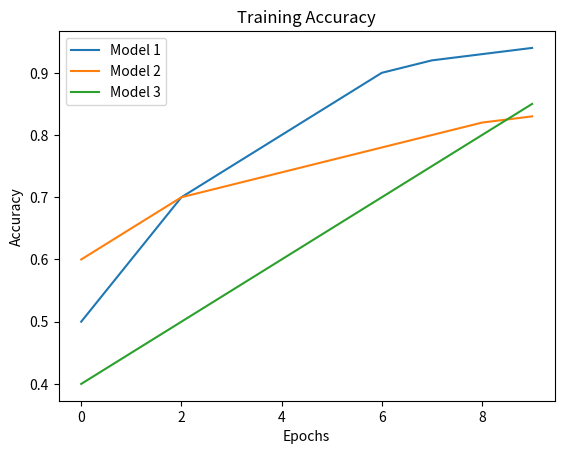

This chart was generated by the following Python code:
# import matplotlib.pyplot as plt
# import numpy as np
#
# # 模拟训练过程中的数据
# epochs = 50
# train_loss = np.random.rand(epochs) * 0.5
# train_acc = np.random.rand(epochs) * 0.4 + 0.6
# val_loss = np.random.rand(epochs) * 0.4 + 0.3
# val_acc = np.random.rand(epochs) * 0.2 + 0.8
#
# # 绘制训练集和验证集的损失曲线
# plt.plot(range(epochs), train_loss, label='Train Loss')
# plt.plot(range(epochs), val_loss, label='Val Loss')
# plt.xlabel('Epochs')
# plt.ylabel('Loss')
# plt.title('Training and Validation Loss')
# plt.legend()
# plt.show()
#
# # 绘制训练集和验证集的准确率曲线
# plt.plot(range(epochs), train_acc, label='Train Acc')
# plt.plot(range(epochs), val_acc, label='Val Acc')
# plt.xlabel('Epochs')
# plt.ylabel('Accuracy')
# plt.title('Training and Validation Accuracy')
# plt.legend()
# plt.show()



import matplotlib.pyplot as plt

# 模拟训练过程中的数据
model1_acc = [0.5, 0.6, 0.7, 0.75, 0.8, 0.85, 0.9, 0.92, 0.93, 0.94]
model2_acc = [0.6, 0.65, 0.7, 0.72, 0.74, 0.76, 0.78, 0.8, 0.82, 0.83]
model3_acc = [0.4, 0.45, 0.5, 0.55, 0.6, 0.65, 0.7, 0.75, 0.8, 0.85]

# 绘制多个模型的训练精度曲线
plt.plot(model1_acc, label='Model 1')
plt.plot(model2_acc, label='Model 2')
plt.plot(model3_acc, label='Model 3')

plt.xlabel('Epochs')
plt.ylabel('Accuracy')
plt.title('Training Accuracy')
plt.legend()
plt.show()
